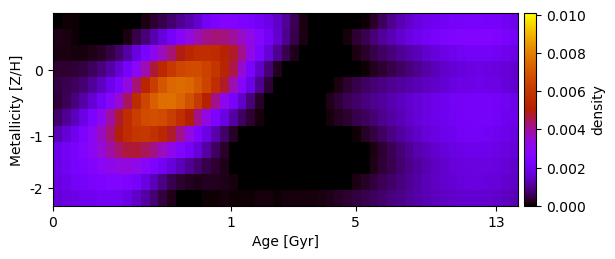

Source data for this figure (header and first rows):
3.232571669416508094e-05, 7.493734782709314134e-05, 4.016226263162593922e-05, -2.335944294928064252e-05, -7.882693511791377422e-05, -1.441497379540236992e-04, -1.730433262570110753e-04, -1.916340904554684891e-04, -9.722540163062062552e-05, 2.007622120234014704e-06, 1.385012166904891139e-04, 3.165953695836968445e-04, 5.115316988749079967e-04, 7.177206890356434624e-04, 9.480719311959556143e-04, 1.204537056626963851e-03, 1.573968568042533392e-03, 2.112217634631893479e-03, 2.497014910951661417e-03, 2.678922890706204353e-03, 2.620564365936889437e-03, 2.486822210255223032e-03, 2.290537518618135458e-03, 2.089877669623581378e-03
1.635838059957042017e-04, 1.183372978790061858e-04, 4.684812568944232984e-05, -1.300093433285140272e-05, -5.736612925714523574e-05, -7.962334420718444948e-05, -7.313584649856012788e-05, -2.154827683967927083e-05, 1.525786120086045224e-04, 4.733937927817847310e-04, 7.935635233552581699e-04, 1.196613328178698860e-03, 1.656999392707174217e-03, 2.207402905477035601e-03, 2.790277970939222980e-03, 3.316914667179341088e-03, 3.799044035653240028e-03, 4.138923127250800256e-03, 4.263556701930254315e-03, 4.184619376146682911e-03, 3.947102089278074592e-03, 3.608851560068325644e-03, 3.232224740258742447e-03, 2.730778385099588614e-03
1.537794747836199096e-04, 1.269869301842284370e-04, 9.310347278047361732e-05, 1.051152078148792499e-04, 1.627327497128308381e-04, 2.743169308376817626e-04, 4.632170866862210610e-04, 7.443465757524550487e-04, 1.178149103108232752e-03, 1.723159538151140986e-03, 2.329938631588298736e-03, 3.007530823366806171e-03, 3.680064553628424173e-03, 4.326049392359265083e-03, 4.898881836164504719e-03, 5.372703128171017577e-03, 5.670178384871733118e-03, 5.730340625681186982e-03, 5.573562585098498952e-03, 5.243389887522693568e-03, 4.795576235743208120e-03, 4.119387799640134018e-03, 3.266557434860126001e-03, 2.409822853640297170e-03
3.170368350600967326e-04, 3.271496309342601812e-04, 3.550161538323869776e-04, 4.390441030903326908e-04, 5.960728955486276678e-04, 8.400111899033602808e-04, 1.166848419850962434e-03, 1.597753645572393437e-03, 2.174343535412074074e-03, 2.929578106441727784e-03, 3.812114160756083919e-03, 4.693704225465377203e-03, 5.477955782874153155e-03, 6.097195458202205910e-03, 6.523085007823676250e-03, 6.734792867996317045e-03, 6.726028159976306722e-03, 6.462854534569243553e-03, 5.998041487943274290e-03, 5.355330953677788809e-03, 4.548572975687123834e-03, 3.490176832868380381e-03, 2.396991336576234990e-03, 1.479884359375775770e-03
4.681423444952082977e-04, 5.422193665423549877e-04, 6.178296004857110378e-04, 7.666301379200525729e-04, 1.032360882479429120e-03, 1.414838195357209652e-03, 1.902490678678893637e-03, 2.507757250230428607e-03, 3.298152641062126501e-03, 4.276535719968371958e-03, 5.342497396395819685e-03, 6.286627786939054212e-03, 7.021443318162356312e-03, 7.479198894680233814e-03, 7.609401965990044044e-03, 7.469085667094816326e-03, 7.046426640239055079e-03, 6.470726371252545628e-03, 5.724044594194344950e-03, 4.783433832984508756e-03, 3.782796987549645520e-03, 2.779501684035018058e-03, 1.784222657325719268e-03, 1.003395325258943935e-03
3.749451998831125664e-04, 5.631645535584321694e-04, 8.337315175669931600e-04, 1.167477527633543509e-03, 1.589443102719830317e-03, 2.120398671842414068e-03, 2.769599941877041831e-03, 3.507448182996984569e-03, 4.425922499329395209e-03, 5.567548872646308801e-03, 6.553451643676515802e-03, 7.234990522796933519e-03, 7.621507690972104641e-03, 7.654049673839317253e-03, 7.392013269342343797e-03, 6.893901619184667103e-03, 6.129559960095678876e-03, 5.152343599342732762e-03, 4.129241833237961776e-03, 3.143797939661117403e-03, 2.250366014481288736e-03, 1.464979006962366598e-03, 7.928607062777229871e-04, 2.601441052206315461e-04
7.256773268584672514e-04, 9.863450252560917227e-04, 1.367931637105869111e-03, 1.851189235848572055e-03, 2.438059449018867460e-03, 3.127565954358301707e-03, 3.907911211604244567e-03, 4.761908164004532637e-03, 5.630059837385528732e-03, 6.330721817393748264e-03, 6.738797037836720231e-03, 6.857462098295187894e-03, 6.715457286352729052e-03, 6.328483649012713562e-03, 5.727704214141521484e-03, 4.972857264756061491e-03, 4.094790404016140917e-03, 3.257135861487077400e-03, 2.474383773043451005e-03, 1.762713672509290180e-03, 1.142662036418098156e-03, 6.580341150534723326e-04, 3.254561522307135042e-04, 1.107845318174933925e-04
1.325918204657128849e-03, 1.616137673704964991e-03, 2.002838457463641461e-03, 2.464601177085912632e-03, 3.015202795701508835e-03, 3.635514404400371543e-03, 4.305384512152195427e-03, 4.995278581981500883e-03, 5.661182164741614294e-03, 6.025649836600547628e-03, 6.046794310147246727e-03, 5.829016284173634509e-03, 5.405071177685183414e-03, 4.801322044809660551e-03, 4.103631256715226279e-03, 3.307210281600728944e-03, 2.498459717445280451e-03, 1.818414333941814056e-03, 1.216731568003554323e-03, 6.923092696608666632e-04, 2.622309601062121592e-04, -5.635104277760313846e-05, -2.679376278184072264e-04, -3.650570836328936451e-04
1.906861609787754942e-03, 2.104156907618759918e-03, 2.342645298149436534e-03, 2.655327921343487042e-03, 3.026008644873672861e-03, 3.449060277939296898e-03, 3.907214423880176618e-03, 4.353553707655003630e-03, 4.691317076856331598e-03, 4.716488431670380448e-03, 4.487520618733613874e-03, 4.142795964425470372e-03, 3.700524699348831624e-03, 3.170937321689225145e-03, 2.641419404458179507e-03, 2.139719370012541002e-03, 1.635544683381775491e-03, 1.119435602380312736e-03, 6.612832003906198193e-04, 2.864158674188052285e-04, -5.043508374264461477e-05, -3.895034086990133539e-04, -5.624375431870026970e-04, -6.712563141950878736e-04
1.853167673414444615e-03, 2.050514013099677835e-03, 2.255247867254981092e-03, 2.475160557499214882e-03, 2.711645197506050084e-03, 2.955266983436810515e-03, 3.180320559231369481e-03, 3.344678414701058016e-03, 3.373569686458211328e-03, 3.204563108027975570e-03, 2.895199362049286160e-03, 2.508073859466471503e-03, 2.087951523838817592e-03, 1.668281452626743568e-03, 1.307251793829074249e-03, 9.992846169068494121e-04, 7.241195362657728467e-04, 4.976518249200873132e-04, 3.453880195157167546e-04, 1.852380660995556834e-04, 1.361380178780085252e-05, -1.768825363719890380e-04, -3.311194259322242225e-04, -4.402853301111665958e-04
1.754503057522924063e-03, 1.931164885250497443e-03, 2.091923251583561148e-03, 2.235554417777602283e-03, 2.371342406924465719e-03, 2.497959423752222664e-03, 2.589729751142186460e-03, 2.615632741420803337e-03, 2.491927394660834513e-03, 2.177113609879074378e-03, 1.769634192438085396e-03, 1.332092398115944506e-03, 8.965680013653850580e-04, 5.340742563045098928e-04, 3.382433811893768914e-04, 2.202465990531279633e-04, 1.920289334593427934e-04, 2.151289891025968688e-04, 2.087520084612122637e-04, 1.657723470441395039e-04, 8.918751034574797334e-05, -1.658601852326063676e-05, -7.519453358914876225e-05, -1.355464389489305409e-04
1.631825452814234184e-03, 1.757469872594137356e-03, 1.853009231162252180e-03, 1.934522721175357864e-03, 2.006392098880194902e-03, 2.058605275600015709e-03, 2.074932955913971495e-03, 2.037342596955669070e-03, 1.842804800437926197e-03, 1.488084387731810178e-03, 1.132546619286360591e-03, 7.627723359278110616e-04, 4.273012134683939426e-04, 1.901041109413238847e-04, 3.920143174391383344e-05, -3.380205478095710676e-05, -2.563608908027401119e-06, 4.408988747957842387e-05, 7.316880822605882119e-05, 8.050660311588614946e-05, 6.831999150752498975e-05, 5.365099280313818535e-05, 7.525513432035767626e-05, 8.397436852979087791e-05
